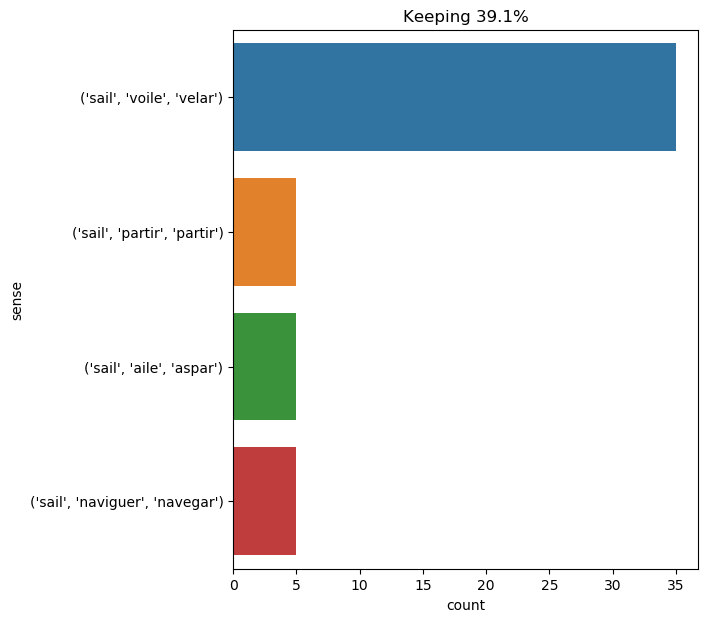

The file beside this chart, header and first rows:
text, ind, sense, label
with the winter , work had been resumed …, 25, ('sail', 'voile', 'velar'), 0
soon the canadian announced that the cra…, 33, ('sail', 'voile', 'velar'), 0
" no ; on a sledge , " replied fix . " o…, 16, ('sail', 'voile', 'velar'), 0
all this crazy talk was going on still w…, 40, ('sail', 'voile', 'velar'), 0
during this week , pencroft , aided by h…, 26, ('sail', 'voile', 'velar'), 0
no more shore in sight . nothing but the…, 16, ('sail', 'voile', 'velar'), 0
herbert and the sailor then re - embarke…, 21, ('sail', 'voile', 'velar'), 0
during these two years not a vessel had …, 22, ('sail', 'voile', 'velar'), 0
during the first days , they went along …, 29, ('sail', 'voile', 'velar'), 0
this was a misfortune . mr . fogg , in o…, 20, ('sail', 'voile', 'velar'), 0
it was agreed also that as they were anx…, 19, ('sail', 'naviguer', 'navegar'), 1
" a small vessel with an english crew , …, 33, ('sail', 'voile', 'velar'), 0
the sails and the english flag were hois…, 1, ('sail', 'voile', 'velar'), 0
phileas fogg , with body erect and legs …, 67, ('sail', 'voile', 'velar'), 0
the night was comparatively quiet . some…, 9, ('sail', 'voile', 'velar'), 0
the wind grew decidedly calmer , and hap…, 15, ('sail', 'voile', 'velar'), 0
all on board feared that it could not be…, 83, ('sail', 'voile', 'velar'), 0
" however that may be , " said the sailo…, 30, ('sail', 'naviguer', 'navegar'), 1
how different it was with material thing…, 61, ('sail', 'voile', 'velar'), 0
" he need not sail ! " cried milady , fo…, 4, ('sail', 'partir', 'partir'), 2
" be satisfied , " replied felton ; " he…, 12, ('sail', 'partir', 'partir'), 2
for the last time the engineer could asc…, 11, ('sail', 'voile', 'velar'), 0
it was agreed that milady should wait fo…, 24, ('sail', 'partir', 'partir'), 2
the provisions , the baggage , the instr…, 63, ('sail', 'voile', 'velar'), 0
the head of the " bonadventure " was put…, 19, ('sail', 'voile', 'velar'), 0
" nothing would be more easy , " said th…, 17, ('sail', 'voile', 'velar'), 0
in this dilemma , as i was very pensive …, 44, ('sail', 'voile', 'velar'), 0
some large stones , found at the north o…, 23, ('sail', 'aile', 'aspar'), 3
the four frames which formed the sails h…, 6, ('sail', 'aile', 'aspar'), 3
" it is known by experience that the gre…, 25, ('sail', 'aile', 'aspar'), 3
a moderate breeze , which passes over tw…, 21, ('sail', 'aile', 'aspar'), 3
_ tuesday , august 18 . _ --evening came…, 45, ('sail', 'naviguer', 'navegar'), 1
the anchor was let go , the sails furled…, 7, ('sail', 'voile', 'velar'), 0
no land nor even a sail was in sight ., 5, ('sail', 'voile', 'velar'), 0
the vessel was quite ready to sail , and…, 6, ('sail', 'partir', 'partir'), 2
for two hours , cyrus harding and his co…, 27, ('sail', 'voile', 'velar'), 0
some stones for ballast , a mast and a s…, 9, ('sail', 'voile', 'velar'), 0
" if it is the ' duncan , ' " said herbe…, 23, ('sail', 'naviguer', 'navegar'), 1
all at once he started . his eyes became…, 51, ('sail', 'voile', 'velar'), 0
the mast yet holds firm . the sail stret…, 7, ('sail', 'voile', 'velar'), 0
" the sail ! the sail ! " i cry , motion…, 2, ('sail', 'voile', 'velar'), 0
" the sail ! the sail ! " i cry , motion…, 5, ('sail', 'voile', 'velar'), 0
she was nearer , but in what direction w…, 10, ('sail', 'naviguer', 'navegar'), 1
at last i write down the words : " let u…, 13, ('sail', 'voile', 'velar'), 0
i was near two months performing this la…, 18, ('sail', 'voile', 'velar'), 0
while this was doing , i sent friday wit…, 28, ('sail', 'voile', 'velar'), 0
herbert and neb climbed a high rock to s…, 27, ('sail', 'voile', 'velar'), 0
and in truth , the ocean was deserted . …, 11, ('sail', 'voile', 'velar'), 0
" we shall not sail until to - morrow , …, 4, ('sail', 'partir', 'partir'), 2
let ayrton and neb go and take down the …, 9, ('sail', 'aile', 'aspar'), 3
